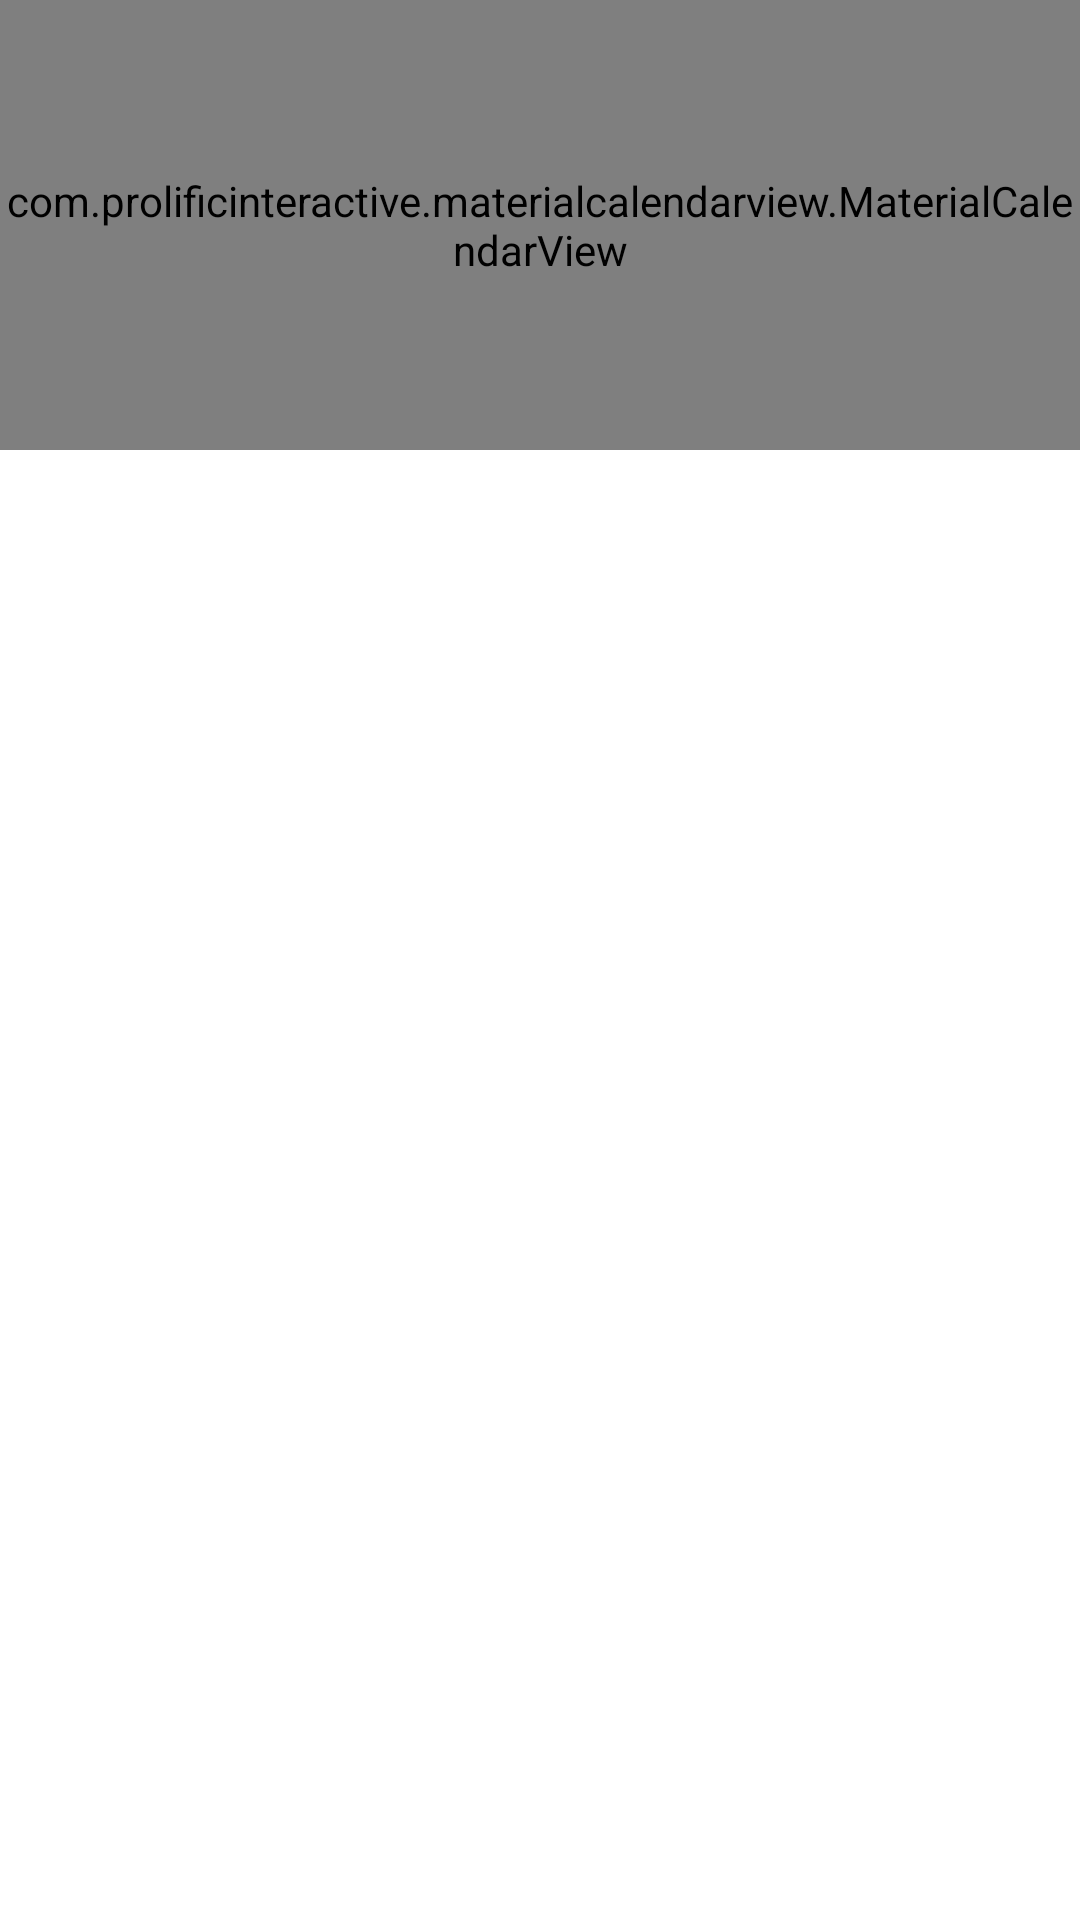

This screen was rendered from an Android layout file. Write that file and the resources it references.
<!-- AndroidManifest.xml: application theme Theme.Todo -->
<!-- res/layout/fragment_list.xml -->
<?xml version="1.0" encoding="utf-8"?>
<androidx.constraintlayout.widget.ConstraintLayout xmlns:android="http://schemas.android.com/apk/res/android"
    android:layout_width="match_parent"
    android:layout_height="match_parent"
    xmlns:tools="http://schemas.android.com/tools"
    xmlns:app="http://schemas.android.com/apk/res-auto">

    <com.prolificinteractive.materialcalendarview.MaterialCalendarView
        android:id="@+id/calendarView"
        android:layout_width="match_parent"
        android:layout_height="150dp"
        app:mcv_showOtherDates="all"
        app:layout_constraintTop_toTopOf="parent"
        app:layout_constraintStart_toStartOf="parent"
        app:layout_constraintEnd_toEndOf="parent"
        app:layout_constraintBottom_toTopOf="@id/task_recycler"
        app:mcv_arrowColor="@color/white_or_black"
        app:mcv_selectionColor="@color/blue"
        app:mcv_calendarMode="week"
        app:mcv_selectionMode="single"
        android:background="@color/items_background"
        app:mcv_headerTextAppearance="@style/text_calender"
        app:mcv_dateTextAppearance="@style/text_calender"
        app:mcv_weekDayTextAppearance="@style/text_calender"
        />

    <androidx.recyclerview.widget.RecyclerView
        android:id="@+id/task_recycler"
        android:layout_width="match_parent"
        android:layout_height="0dp"
        app:layoutManager="androidx.recyclerview.widget.LinearLayoutManager"
        android:orientation="vertical"
        tools:listitem="@layout/item_task"
        app:layout_constraintTop_toBottomOf="@id/calendarView"
        app:layout_constraintBottom_toBottomOf="parent"
        />
</androidx.constraintlayout.widget.ConstraintLayout>
<!-- res/layout/item_task.xml (included above) -->
<?xml version="1.0" encoding="utf-8"?>
<androidx.cardview.widget.CardView
    android:layout_width="match_parent"
    android:layout_height="wrap_content"
    android:backgroundTint="@color/items_background"
    android:layout_marginVertical="12dp"
    android:layout_marginHorizontal="8dp"
    android:layout_gravity="center_vertical"
    app:cardCornerRadius="18dp"
    app:cardElevation="5dp"
    xmlns:tools="http://schemas.android.com/tools"
    xmlns:android="http://schemas.android.com/apk/res/android"
    xmlns:app="http://schemas.android.com/apk/res-auto"
    >
    <com.zerobranch.layout.SwipeLayout
        android:id="@+id/swipe_layout"
        android:layout_width="match_parent"
        android:layout_height="wrap_content"
        app:draggedItem="@id/drag_item"
        app:leftItem="@id/right_view"
        app:swipeDirection="right">

        <androidx.coordinatorlayout.widget.CoordinatorLayout
            android:id="@+id/right_view"
            android:layout_width="70dp"
            android:layout_height="match_parent">

            <LinearLayout
                android:layout_width="70dp"
                android:layout_height="match_parent"
                android:layout_gravity="start"
                android:background="@color/red"
                android:gravity="center"
                android:orientation="vertical"
                >
                <ImageView
                    android:layout_width="wrap_content"
                    android:layout_height="40dp"
                    android:adjustViewBounds="true"
                    android:layout_gravity="start"
                    android:background="@color/red"
                    android:gravity="center"
                    android:paddingEnd="13dp"
                    android:paddingStart="18dp"
                    android:src="@drawable/ic_delete"/>

                <TextView
                    android:layout_width="wrap_content"
                    android:layout_height="wrap_content"
                    android:textColor="@color/white"
                    android:textSize="14sp"
                    android:textStyle="bold"
                    android:text="Delete"
                    />


            </LinearLayout>

        </androidx.coordinatorlayout.widget.CoordinatorLayout>

        <androidx.coordinatorlayout.widget.CoordinatorLayout
            android:id="@+id/drag_item"
            android:layout_width="match_parent"
            android:layout_height="wrap_content">
            <androidx.constraintlayout.widget.ConstraintLayout
                android:layout_width="match_parent"
                android:layout_height="wrap_content"
                android:paddingVertical="20dp"
                android:background="@color/items_background"
                >

                <androidx.cardview.widget.CardView
                    android:id="@+id/seprator"
                    android:layout_width="5dp"
                    android:layout_height="0dp"
                    app:cardCornerRadius="500dp"
                    android:layout_marginHorizontal="20dp"
                    tools:backgroundTint="@color/blue"
                    app:layout_constraintStart_toStartOf="parent"
                    app:layout_constraintTop_toTopOf="parent"
                    app:layout_constraintBottom_toBottomOf="parent"/>

                <TextView
                    android:id="@+id/item_task_title"
                    android:layout_width="0dp"
                    android:layout_height="wrap_content"
                    android:layout_marginBottom="5dp"
                    android:layout_marginTop="10dp"
                    android:layout_marginHorizontal="22dp"
                    android:textStyle="bold"
                    android:textSize="22sp"
                    android:textColor="@color/blue"
                    app:layout_constraintStart_toEndOf="@id/seprator"
                    app:layout_constraintEnd_toStartOf="@id/item_done"
                    app:layout_constraintTop_toTopOf="@id/seprator"
                    app:layout_constraintBottom_toTopOf="@id/item_task_descriotion"
                    tools:text="Play football"
                    />

                <TextView
                    style="@style/item_text_task"
                    android:id="@+id/item_task_descriotion"
                    android:layout_width="0dp"
                    android:layout_height="19dp"
                    android:layout_marginTop="5dp"
                    android:layout_marginBottom="10dp"
                    android:layout_marginHorizontal="25dp"
                    android:textSize="13sp"
                    app:layout_constraintStart_toEndOf="@id/seprator"
                    app:layout_constraintEnd_toStartOf="@id/item_done"
                    app:layout_constraintTop_toBottomOf="@id/item_task_title"
                    app:layout_constraintBottom_toBottomOf="@id/seprator"
                    tools:text="Play football"
                    />

                <ImageView
                    android:id="@+id/item_done"
                    android:layout_width="80dp"
                    android:layout_height="45dp"
                    android:layout_marginEnd="16dp"
                    android:padding="4dp"
                    tools:background="@drawable/item_done"
                    tools:src="@drawable/ic_check"
                    app:layout_constraintEnd_toEndOf="parent"
                    app:layout_constraintTop_toTopOf="parent"
                    app:layout_constraintBottom_toBottomOf="parent"
                    />

            </androidx.constraintlayout.widget.ConstraintLayout>

        </androidx.coordinatorlayout.widget.CoordinatorLayout>

    </com.zerobranch.layout.SwipeLayout>


</androidx.cardview.widget.CardView>
<!-- resources referenced by this layout -->
<resources>
  <color name="blue">#5D9CEC</color>
  <color name="items_background">@color/white</color>
  <color name="red">#EC4B4B</color>
  <color name="white">#FFFFFFFF</color>
  <color name="white_or_black">@color/black</color>
  <!-- drawable item_done (drawable) -->
  <?xml version="1.0" encoding="utf-8"?>
  <shape xmlns:android="http://schemas.android.com/apk/res/android"
      android:shape="rectangle"
      >
      <solid android:color="@color/blue"/>
      <corners android:radius="10dp"/>
  </shape>
  <style name="item_text_task">
          <item name="android:textColor">@color/black</item>
      </style>
  <style name="text_calender">
          <item name="android:textColor">@color/black</item>
          <item name="android:textSize">14sp</item>
          <item name="android:textStyle">bold</item>
      </style>
  <style name="Theme.Todo" parent="Theme.MaterialComponents.DayNight.DarkActionBar">
          
          <item name="colorPrimary">@color/blue</item>
          <item name="colorPrimaryVariant">@color/blueDark</item>
          <item name="colorOnPrimary">@color/white</item>
          
          <item name="colorSecondary">@color/blue</item>
          <item name="colorSecondaryVariant">@color/white</item>
          <item name="colorOnSecondary">@color/black</item>
          
          <item name="android:statusBarColor">?attr/colorPrimaryVariant</item>
          
          <item name="windowNoTitle">true</item>
          <item name="windowActionBar">false</item>
      </style>
  <color name="black">#FF000000</color>
  <color name="blueDark">#35649F</color>
</resources>
